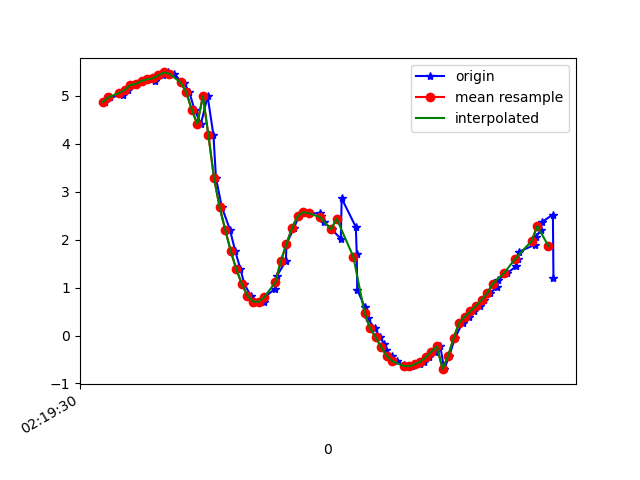

Data behind this chart, as committed beside it:
1617848371068, 544014633932040, 4.870603, -2.2774842, 8.193309
1617848371086, 544014653162810, 4.965, -2.35, 8.116
1617848371133, 544014672393580, 5.019, -2.547, 8.022
1617848371135, 544014691624350, 5.101, -2.601, 7.953
1617848371151, 544014710855120, 5.121, -2.736, 7.895
1617848371163, 544014730085890, 5.226, -2.816, 7.797
1617848371181, 544014749316660, 5.249, -2.881, 7.758
1617848371203, 544014768547430, 5.312, -3.137, 7.614
1617848371231, 544014787778200, 5.341, -3.199, 7.569
1617848371247, 544014807008970, 5.302, -3.401, 7.507
1617848371258, 544014826239740, 5.425, -3.683, 7.283
1617848371277, 544014845470510, 5.425, -4.209, 6.992
1617848371296, 544014864701280, 5.487, -4.957, 6.432
1617848371318, 544014883932050, 5.458, -5.575, 5.931
1617848371343, 544014903162820, 5.285, -6.267, 5.37
1617848371352, 544014922393590, 5.274, -7.057, 4.293
1617848371371, 544014941624360, 5.081, -7.842, 2.953
1617848371390, 544014960855130, 4.712, -8.516, 1.148
1617848371413, 544014980085900, 4.413, -8.675, -1.147
1617848371437, 544014999316670, 4.992, -7.968, -2.761
1617848371458, 544015018547440, 4.174, -7.526, -4.689
1617848371467, 544015037778210, 3.283, -6.988, -6.036
1617848371488, 544015057008980, 2.68, -6.496, -6.831
1617848371517, 544015076239750, 2.211, -6.23, -7.234
1617848371536, 544015095470520, 1.762, -6.129, -7.441
1617848371555, 544015114701290, 1.381, -6.098, -7.547
1617848371569, 544015133932060, 1.07, -6.113, -7.585
1617848371592, 544015153162830, 0.8289, -6.127, -7.603
1617848371616, 544015172393600, 0.7077, -6.101, -7.637
1617848371638, 544015191624370, 0.705, -6.043, -7.683
1617848371641, 544015210855140, 0.799, -5.994, -7.712
1617848371680, 544015230085910, 0.9767, -6.006, -7.682
1617848371685, 544015249316680, 1.238, -6.182, -7.502
1617848371718, 544015268547450, 1.557, -6.555, -7.117
1617848371720, 544015287778220, 1.911, -7.028, -6.557
1617848371747, 544015307008990, 2.244, -7.503, -5.892
1617848371764, 544015326239760, 2.486, -7.898, -5.243
1617848371781, 544015345470530, 2.572, -8.256, -4.612
1617848371800, 544015364701300, 2.551, -8.625, -3.891
1617848371841, 544015383932070, 2.545, -8.96, -3.047
1617848371844, 544015403162840, 2.498, -9.247, -2.073
1617848371855, 544015422393610, 2.37, -9.438, -1.162
1617848371883, 544015441624380, 2.212, -9.532, -0.5292
1617848371915, 544015460855150, 2.017, -9.59, -0.07725
1617848371918, 544015480085920, 2.86, -8.599, 3.731
1617848371969, 544015499316690, 2.262, -9.137, 2.727
1617848371972, 544015518547460, 1.706, -9.266, 2.696
1617848371974, 544015537778230, 0.9563, -9.298, 2.946
1617848372001, 544015557009000, 0.5928, -9.074, 3.654
1617848372011, 544015576239770, 0.3633, -8.759, 4.38
1617848372036, 544015595470540, 0.1506, -8.347, 5.133
1617848372057, 544015614701310, -0.03493, -7.85, 5.867
1617848372070, 544015633932080, -0.1851, -7.324, 6.509
1617848372078, 544015653162850, -0.3092, -6.732, 7.115
1617848372097, 544015672393620, -0.4268, -6.081, 7.673
1617848372118, 544015691624390, -0.5358, -5.436, 8.136
1617848372140, 544015710855160, -0.6213, -4.929, 8.447
1617848372159, 544015730085930, -0.6435, -4.602, 8.629
1617848372172, 544015749316700, -0.6404, -4.327, 8.77
1617848372199, 544015768547470, -0.6014, -4.044, 8.906
1617848372212, 544015787778240, -0.5419, -3.83, 9.004
... 24 more rows
